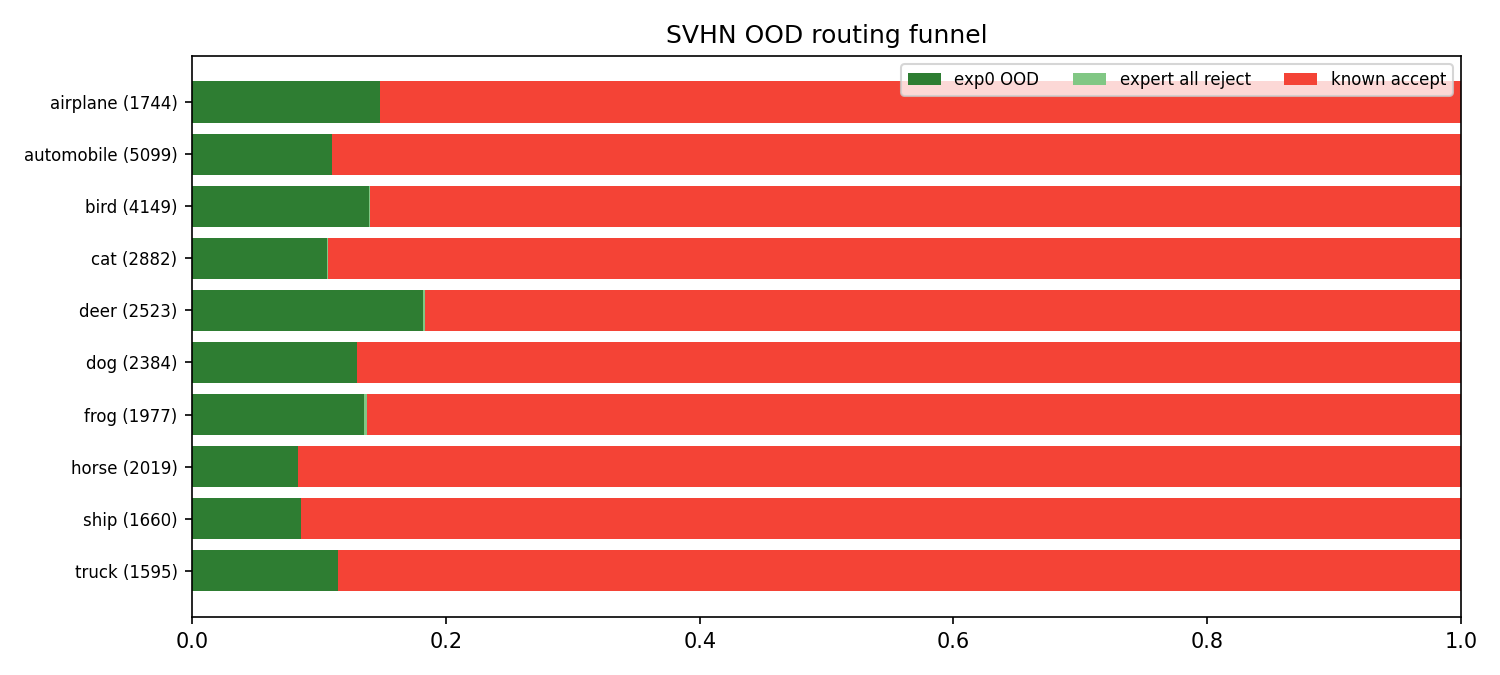

Values plotted in this chart, from the file beside it:
class, support, exp0_ood_rate, expert_all_reject_rate, known_accept_rate, multi_accept_rate
airplane, 1744, 0.1479, 0.0, 0.8521, 0.8429
automobile, 5099, 0.1104, 0.0, 0.8896, 0.8813
bird, 4149, 0.1393, 0.0009641, 0.8597, 0.8424
cat, 2882, 0.1065, 0.000347, 0.8931, 0.873
deer, 2523, 0.1823, 0.001189, 0.8165, 0.7994
dog, 2384, 0.1296, 0.0, 0.8704, 0.8469
frog, 1977, 0.1356, 0.002023, 0.8624, 0.8392
horse, 2019, 0.08321, 0.0, 0.9168, 0.9034
ship, 1660, 0.08614, 0.0, 0.9139, 0.9048
truck, 1595, 0.1147, 0.0, 0.8853, 0.8734
